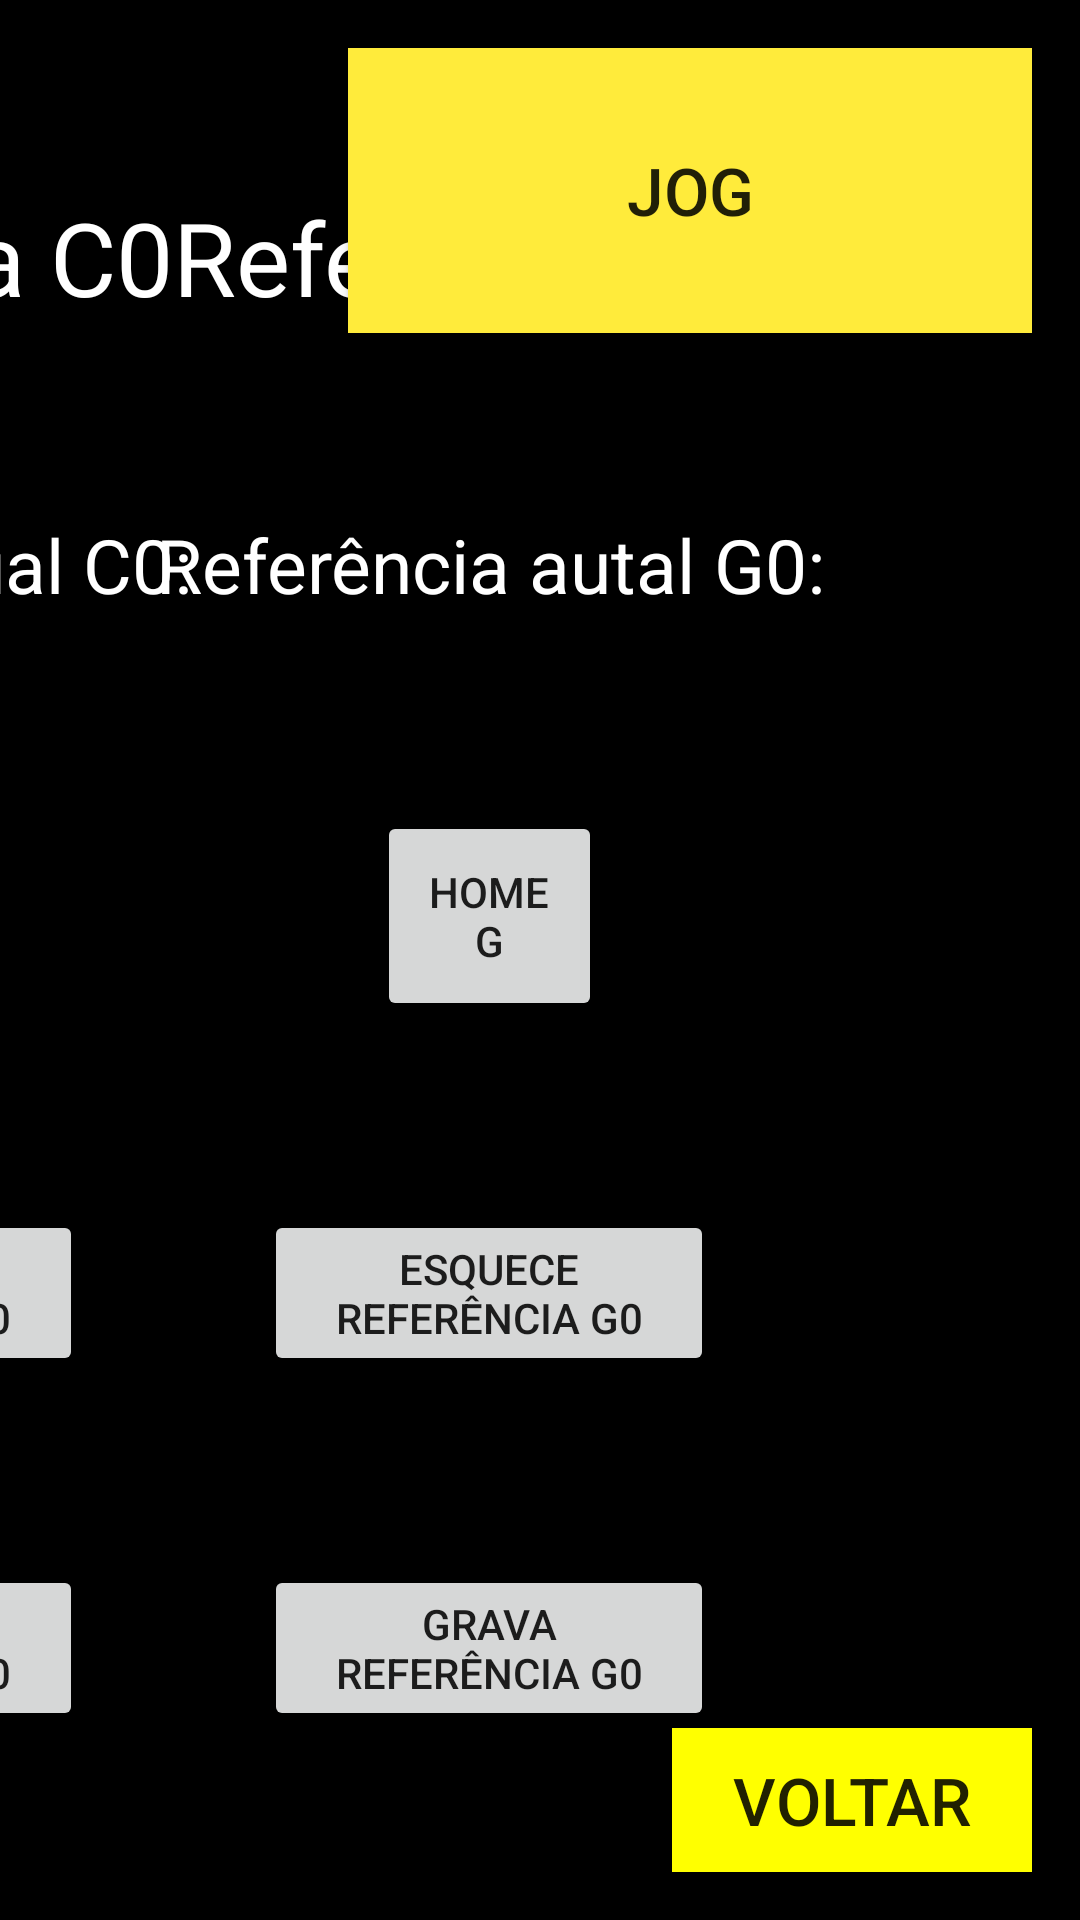

Layout XML and referenced resources for this Android screen:
<!-- AndroidManifest.xml: application theme AppTheme -->
<!-- res/layout/activity_referencia_cg.xml -->
<?xml version="1.0" encoding="utf-8"?>
<android.support.constraint.ConstraintLayout xmlns:android="http://schemas.android.com/apk/res/android"
    xmlns:app="http://schemas.android.com/apk/res-auto"
    xmlns:tools="http://schemas.android.com/tools"
    android:layout_width="match_parent"
    android:layout_height="match_parent"
    android:background="#000000"
    android:keepScreenOn="true"
    tools:context="com.duo.superior.duo.ReferenciaCG">

    <Button
        android:id="@+id/btnRefCJog"
        android:layout_width="228dp"
        android:layout_height="95dp"
        android:layout_marginTop="16dp"
        android:layout_marginEnd="16dp"
        android:background="@color/amareloBotao"
        android:text="JOG"
        android:textSize="22sp"
        app:layout_constraintEnd_toEndOf="parent"
        app:layout_constraintTop_toTopOf="parent" />

    <Button
        android:id="@+id/btnRefcVoltar"
        android:layout_width="120dp"
        android:layout_height="wrap_content"
        android:layout_below="@+id/btnEletrodoCalc"
        android:layout_alignParentRight="true"
        android:layout_marginEnd="16dp"
        android:layout_marginBottom="16dp"
        android:background="#FFFF00"
        android:text="VOLTAR"
        android:textSize="22sp"
        app:layout_constraintBottom_toBottomOf="parent"
        app:layout_constraintEnd_toEndOf="parent" />

    <TextView
        android:id="@+id/tVMID2"
        android:layout_width="wrap_content"
        android:layout_height="wrap_content"
        android:text="Referência C0"
        android:textColor="#FFFFFF"
        android:textSize="34sp"
        app:layout_constraintBottom_toTopOf="@+id/tvRefC"
        app:layout_constraintEnd_toStartOf="@+id/textView5"
        app:layout_constraintHorizontal_bias="0.5"
        app:layout_constraintStart_toStartOf="parent"
        app:layout_constraintTop_toTopOf="parent" />

    <Button
        android:id="@+id/btnREsqueceC"
        android:layout_width="150dp"
        android:layout_height="wrap_content"
        android:text="Esquece Referência C0"
        app:layout_constraintBottom_toTopOf="@+id/btnRGravarC"
        app:layout_constraintEnd_toEndOf="@+id/btnCGHC"
        app:layout_constraintHorizontal_bias="0.5"
        app:layout_constraintStart_toStartOf="@+id/btnCGHC"
        app:layout_constraintTop_toBottomOf="@+id/btnCGHC" />

    <Button
        android:id="@+id/btnRGravarC"
        android:layout_width="150dp"
        android:layout_height="wrap_content"
        android:text="Gravar Referência C0"
        app:layout_constraintBottom_toBottomOf="parent"
        app:layout_constraintEnd_toEndOf="@+id/btnREsqueceC"
        app:layout_constraintHorizontal_bias="0.5"
        app:layout_constraintStart_toStartOf="@+id/btnREsqueceC"
        app:layout_constraintTop_toBottomOf="@+id/btnREsqueceC" />

    <Button
        android:id="@+id/btnCGHC"
        android:layout_width="75dp"
        android:layout_height="70dp"
        android:text="Home C"
        app:layout_constraintBottom_toTopOf="@+id/btnREsqueceC"
        app:layout_constraintEnd_toEndOf="@+id/tvRefC"
        app:layout_constraintHorizontal_bias="0.5"
        app:layout_constraintStart_toStartOf="@+id/tvRefC"
        app:layout_constraintTop_toBottomOf="@+id/tvRefC" />

    <TextView
        android:id="@+id/tvRefC"
        android:layout_width="340dp"
        android:layout_height="36dp"
        android:ems="10"
        android:text="Referência atual C0:"
        android:textAlignment="center"
        android:textColor="#FFFFFF"
        android:textSize="25dp"
        app:layout_constraintBottom_toTopOf="@+id/btnCGHC"
        app:layout_constraintEnd_toEndOf="@+id/tVMID2"
        app:layout_constraintHorizontal_bias="0.5"
        app:layout_constraintStart_toStartOf="@+id/tVMID2"
        app:layout_constraintTop_toBottomOf="@+id/tVMID2" />

    <TextView
        android:id="@+id/textView5"
        android:layout_width="wrap_content"
        android:layout_height="wrap_content"
        android:text="Referência G0"
        android:textColor="@color/white"
        android:textSize="34sp"
        app:layout_constraintBottom_toTopOf="@+id/tvRefG"
        app:layout_constraintEnd_toStartOf="@+id/btnRefCJog"
        app:layout_constraintHorizontal_bias="0.5"
        app:layout_constraintStart_toEndOf="@+id/tVMID2"
        app:layout_constraintTop_toTopOf="parent" />

    <TextView
        android:id="@+id/tvRefG"
        android:layout_width="340dp"
        android:layout_height="36dp"
        android:text="Referência autal G0:"
        android:textAlignment="center"
        android:textColor="@color/white"
        android:textSize="25sp"
        app:layout_constraintBottom_toTopOf="@+id/btnCGHG"
        app:layout_constraintEnd_toEndOf="@+id/textView5"
        app:layout_constraintHorizontal_bias="0.5"
        app:layout_constraintStart_toStartOf="@+id/textView5"
        app:layout_constraintTop_toBottomOf="@+id/textView5" />

    <Button
        android:id="@+id/btnCGHG"
        android:layout_width="75dp"
        android:layout_height="70dp"
        android:text="Home G"
        app:layout_constraintBottom_toTopOf="@+id/btnREsqueceG"
        app:layout_constraintEnd_toEndOf="@+id/tvRefG"
        app:layout_constraintStart_toStartOf="@+id/tvRefG"
        app:layout_constraintTop_toBottomOf="@+id/tvRefG" />

    <Button
        android:id="@+id/btnREsqueceG"
        android:layout_width="150dp"
        android:layout_height="wrap_content"
        android:text="Esquece referência G0"
        app:layout_constraintBottom_toTopOf="@+id/btnRGravarG"
        app:layout_constraintEnd_toEndOf="@+id/btnCGHG"
        app:layout_constraintHorizontal_bias="0.5"
        app:layout_constraintStart_toStartOf="@+id/btnCGHG"
        app:layout_constraintTop_toBottomOf="@+id/btnCGHG" />

    <Button
        android:id="@+id/btnRGravarG"
        android:layout_width="150dp"
        android:layout_height="wrap_content"
        android:text="Grava Referência G0"
        app:layout_constraintBottom_toBottomOf="parent"
        app:layout_constraintEnd_toEndOf="@+id/btnREsqueceG"
        app:layout_constraintHorizontal_bias="0.5"
        app:layout_constraintStart_toStartOf="@+id/btnREsqueceG"
        app:layout_constraintTop_toBottomOf="@+id/btnREsqueceG" />

</android.support.constraint.ConstraintLayout>
<!-- resources referenced by this layout -->
<resources>
  <color name="amareloBotao">#FFEB3B</color>
  <color name="white">#FFF</color>
  <style name="AppTheme" parent="Theme.AppCompat.Light.DarkActionBar">
          
          <item name="colorPrimary">@color/colorPrimary</item>
          <item name="colorPrimaryDark">@color/colorPrimary</item>
          <item name="colorAccent">@color/colorAccent</item>
          <item name="background">@color/corFundo</item>
      </style>
  <color name="colorPrimary">#000000</color>
  <color name="colorAccent">#FF4081</color>
  <color name="corFundo">#000066 </color>
</resources>
